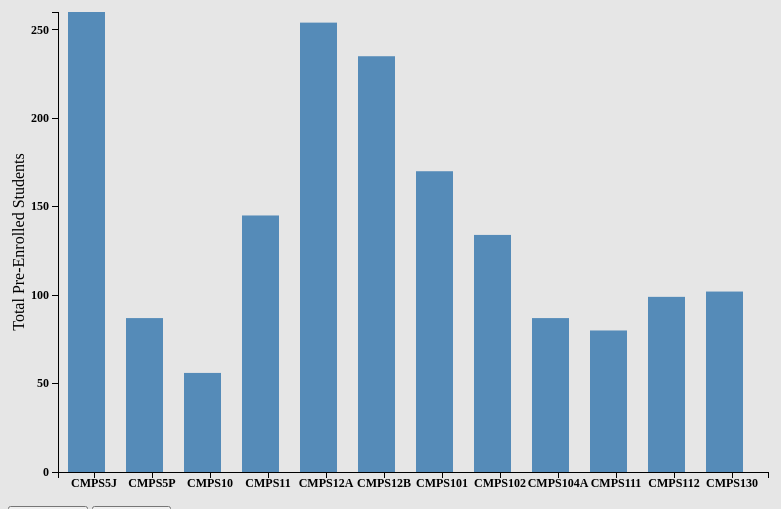
D3 v3 page, settled after 480 driven frames (8 s of simulated time); the page loaded 1 data file(s).

  
     
var margin = {top: 10, right: 40, bottom: 30, left: 50},
    width = 800 - margin.left - margin.right,  //760
    height = 500 - margin.top - margin.bottom;
   
 
var svg = d3.select("body").append("svg")
    .attr("width", width + margin.left + margin.right)
    .attr("height", height + margin.top + margin.bottom)
    .append("g")
    .attr("transform", "translate(" + margin.left + "," + margin.top + ")");
      
var x = d3.time.scale().range([0, width]);
var y = d3.scale.linear().range([height, 0]);  
       
var xScale = d3.scale.ordinal()
    .rangeRoundBands([0, width], 0.1);
 
var yScale = d3.scale.linear()
    .range([height, 0]);
 
var xAxis = d3.svg.axis()
    .scale(xScale)
    .orient("bottom");
//added tick marks to the y-axis and implements the "$" sign
var yAxis = d3.svg.axis()
    .scale(yScale)
    .orient("left")
    .ticks(8);
 
var div = d3.select("body").append("bar")  
    .attr("class", "tooltip")              
    .style("opacity", 0);
 // loads csv of the incomplete editable data
d3.csv("SpringInterSim.csv",function(error, data){
    data.forEach(function(d) {
        d.key = d.key;
        d.value = +d.value;
    });
   
    xScale.domain(data.map(function(d){ return d.key; }));
    yScale.domain([0,d3.max(data, function(d) {return d.value; })]);
   
    
   // forms the x axis 
    svg.append("g")
        .attr("class", "x axis")
        .attr("transform", "translate(0," + height + ")")
        .call(xAxis)
        .selectAll("text")
        .attr("dx", " -.8em")
        .attr("dy", ".50em")
        .style("text-anchor", "middle")
        .attr("font-size", "10px");
    svg.append("text")
       .attr("x", margin.right)
       .attr("y", 0- width)
       .attr("dx", "1em")
       .style("text-anchor", "right")
       .text("Courses");
    
    // Y axis and its labels
    svg.append("g")
        .attr("class", "y axis")
        .attr("transform", "translate(0,0)")
        .call(yAxis);
    svg.append("text")
        .attr("transform", "rotate(-90)")
        .attr("y", 0 - margin.left )
        .attr("x", 0-(height/2))
        .attr("dy", "1em")
        .style("text-anchor", "middle")
        .text("Total Pre-Enrolled Students");    
   
   // generates the bars 
    svg.selectAll(".bar")
      .data(data)
    .enter().append("rect")
      .attr("class", "bar")
      .attr("x", function(d) { return xScale(d.key); })
      .attr("width", xScale.rangeBand() -15)
      .attr("y", function(d) { return yScale(d.value); })
      .attr("height", function(d) { return height - yScale(d.value); })
      //tool tip for each bar
      .on("mouseover", function(d) {      
           div.transition()      
              .duration(200)    
              .style("opacity", .9);    
        // &nbsp creates white space for our tool tips to gibe them better format   
        div.html( "&nbsp;&nbsp;&nbsp;&nbsp;&nbsp;&nbsp;&nbsp;&nbsp;&nbsp;&nbsp;&nbsp;&nbsp;&nbsp;&nbsp;&nbsp;&nbsp;" + d.key + " <br/>  # of students &nbsp;&nbsp;&nbsp;:&nbsp;&nbsp;&nbsp;&nbsp;&nbsp;&nbsp; " + d.value )
               .style("left", (d3.event.pageX+20) + "px")    
               .style("top", (d3.event.pageY - 28) + "px");  
        //Show the tooltip
            d3.select(".tooltip").classed("hidden", false);
       })                
       .on("mouseout", function() {
 
//Hide the tooltip
     d3.select(".tooltip").classed("hidden", true);
    });
   
/*  
   */
   
    window.updateData = function() {
     
    // Select the section we want to apply our changes to
    var svg = d3.select("body").transition();
 
    // Make the changes to our axises
       
        svg.select(".x.axis") // change the x axis
            .duration(750)
            .call(xAxis);
        svg.select(".y.axis") // change the y axis
            .duration(750)
            .call(yAxis);
  //  
}
     window.increment = function() {
         // creates variables for comparison later
        var dropdown1 = document.getElementById("my_menu1");
         var value1 = dropdown1.options[dropdown1.selectedIndex].value;
         var dropdown2 = document.getElementById("my_menu2");
         var value2 = dropdown2.options[dropdown2.selectedIndex].value;
         var dropdown3 = document.getElementById("my_menu3");
         var value3 = dropdown3.options[dropdown3.selectedIndex].value;
         // checks whether the selected course is in the csv 
         // then increments the value if it is
         data.forEach(function(d){
         if(d.key == value1) {
            d.value+=+1;
        }
        })
        // if the values of value2 or value3 match any others
         // it will not increment if a same class is selected
         data.forEach(function(d){
         if(d.key == value2 && value1 != value2) {
            d.value+=+1;
        }
        })
        
         data.forEach(function(d){
         if(d.key == value3 && value2 != value3 && value1 != value3) {
            d.value+=+1;
        }
        })
    
    
        xScale.domain(data.map(function(d){ return d.key; }));
        yScale.domain([0,d3.max(data, function(d) {return d.value; })]);
        // removes bars before redrawing the updated ones
         svg.selectAll(".bar").remove();
        svg.selectAll(".bar")
           .data(data)
        .enter().append("rect")
           .attr("class", "bar")
           .attr("x", function(d) { return xScale(d.key); })
           .attr("width", xScale.rangeBand() - 15)
           .attr("y", function(d) { return yScale(d.value); })
           .attr("height", function(d) { return height - yScale(d.value); })
           .on("mouseover", function(d) {      
           
        div.transition()      
           .duration(200)    
           .style("opacity", .9);    
        div.html( "&nbsp;&nbsp;&nbsp;&nbsp;&nbsp;&nbsp;&nbsp;&nbsp;&nbsp;&nbsp;&nbsp;&nbsp;&nbsp;&nbsp;&nbsp;&nbsp;" + d.key + " <br/>  # of students &nbsp;&nbsp;&nbsp;:&nbsp;&nbsp;&nbsp;&nbsp;&nbsp;&nbsp; " + d.value )
                .style("left", (d3.event.pageX+20) + "px")    
                .style("top", (d3.event.pageY - 28) + "px");  
               
       //Show the tooltip
        d3.select(".tooltip").classed("hidden", false);
        })                
        .on("mouseout", function() {
        //Hide the tooltip
        d3.select(".tooltip").classed("hidden", true);
 
        });
        updateData();    
 
    }
    /////////////// 
window.empty = function() {
    /*    data.forEach(function(d){ 
            d.value = 0;
            
        })
        console.log(data);
//console.log(d.value);           
    xScale.domain(data.map(function(d){ return d.key; }));
    yScale.domain([0,d3.max(data, function(d) {return d.value; })]);
    */
    
    // loads separate csv with completed simulation data
    // the rest is pretty much copy and paste
    d3.csv("SpringSimulation2017.csv",function(error, data){
    data.forEach(function(d) {
        d.key = d.key;
        d.value = +d.value;
    });
   
    xScale.domain(data.map(function(d){ return d.key; }));
    yScale.domain([0,d3.max(data, function(d) {return d.value; })]);
   
    //xAxis labels
    svg.selectAll("text").remove();
    svg.append("g")
        .attr("class", "x axis")
        .attr("transform", "translate(0," + height + ")")
        .call(xAxis)
        .selectAll("text")
        .attr("dx", " -.8em")
        .attr("dy", ".50em")
        .style("text-anchor", "middle")
        .attr("font-size", "10px");
    svg.append("text")
       .attr("x", margin.right)
       .attr("y", 0- width)
       .attr("dx", "1em")
       .style("text-anchor", "right")
       .text("Courses");
          
    svg.append("g")
        .attr("class", "y axis")
        .attr("transform", "translate(0,0)")
        .call(yAxis);
    svg.append("text")
        .attr("transform", "rotate(-90)")
        .attr("y", 0 - margin.left )
        .attr("x", 0-(height/2))
        .attr("dy", "1em")
        .style("text-anchor", "middle")
        .text("Total Pre-Enrolled Students"); 
    
        svg.selectAll(".bar").remove();
    d3.svg
    svg.selectAll(".bar")
      .data(data)
   .enter().append("rect")
      .attr("class", "bar")
      .attr("x", function(d) { return xScale(d.key); })
      .attr("width", xScale.rangeBand() - 15)
      .attr("y", function(d) { return yScale(d.value); })
      .attr("height", function(d) { return height - yScale(d.value); })
      .on("mouseover", function(d) {             
        div.transition()      
                .duration(200)    
                .style("opacity", .9);    
            div.html( "&nbsp;&nbsp;&nbsp;&nbsp;&nbsp;&nbsp;&nbsp;&nbsp;&nbsp;&nbsp;&nbsp;&nbsp;&nbsp;&nbsp;&nbsp;&nbsp;" + d.key + " <br/>  # of students &nbsp;&nbsp;&nbsp;:&nbsp;&nbsp;&nbsp;&nbsp;&nbsp;&nbsp; " + d.value )
                .style("left", (d3.event.pageX+20) + "px")    
                .style("top", (d3.event.pageY - 28) + "px");  
               
        //Show the tooltip
        d3.select(".tooltip").classed("hidden", false);
        })                
        .on("mouseout", function() { 
        //Hide the tooltip
        d3.select(".tooltip").classed("hidden", true);
        });
       updateData();
           
       }); }


    ////////////////////////   
});
       
     

### data: SpringInterSim.csv
key, value
CMPS5J, 260
CMPS5P, 87
CMPS10, 56
CMPS11, 145
CMPS12A, 254
CMPS12B, 235
CMPS101, 170
CMPS102, 134
CMPS104A, 87
CMPS111, 80
CMPS112, 99
CMPS130, 102